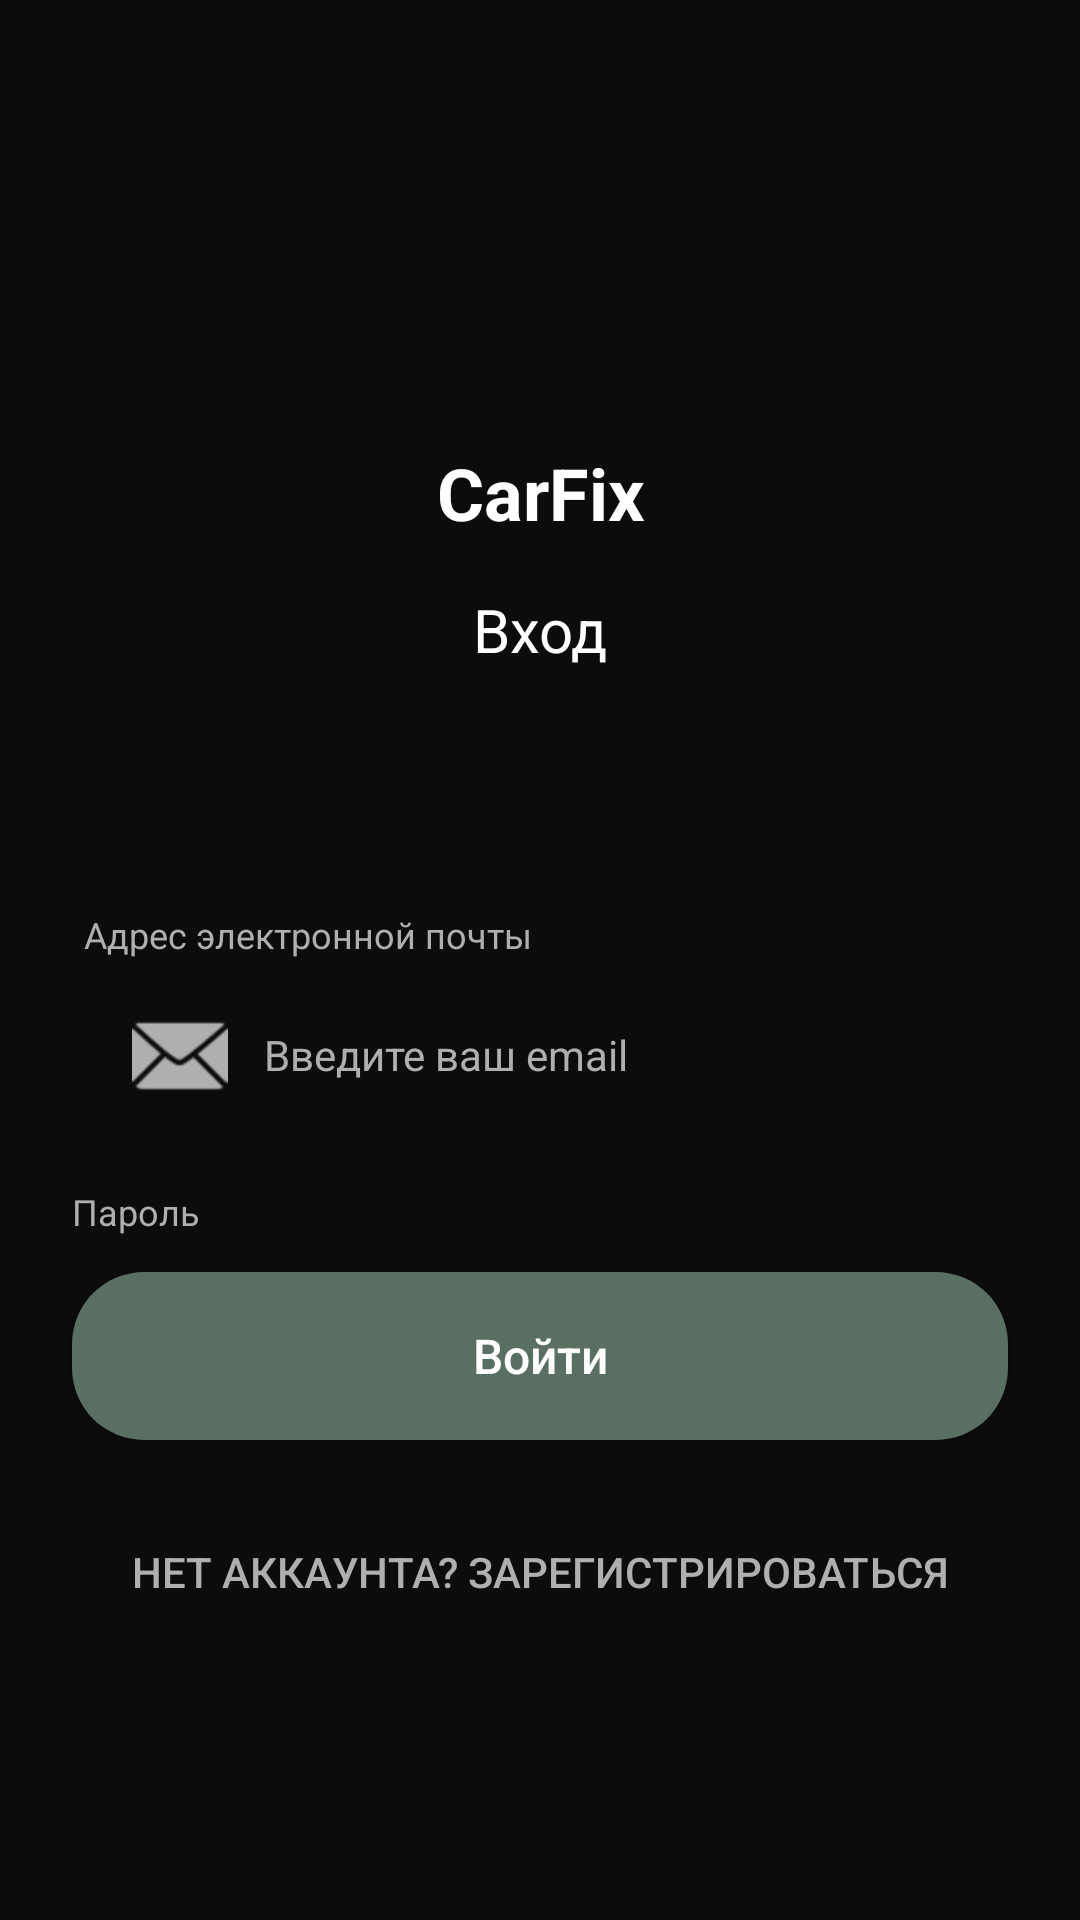

Here is an Android app screen rendered from its layout file. Give the layout XML and the strings, colors and styles it references.
<!-- AndroidManifest.xml: application theme Theme.CarFixApplication -->
<!-- res/layout/activity_login.xml -->
<?xml version="1.0" encoding="utf-8"?>
<androidx.constraintlayout.widget.ConstraintLayout xmlns:android="http://schemas.android.com/apk/res/android"
    xmlns:app="http://schemas.android.com/apk/res-auto"
    xmlns:tools="http://schemas.android.com/tools"
    android:id="@+id/main"
    android:layout_width="match_parent"
    android:layout_height="match_parent"
    android:background="@color/dark_background"
    tools:context=".LoginActivity">

    <ImageView
        android:id="@+id/logoImage"
        android:layout_width="80dp"
        android:layout_height="80dp"
        android:layout_marginBottom="8dp"
        android:src="@mipmap/black_new"
        app:layout_constraintBottom_toTopOf="@+id/logoText"
        app:layout_constraintEnd_toEndOf="parent"
        app:layout_constraintStart_toStartOf="parent" />

    <TextView
        android:id="@+id/logoText"
        android:layout_width="wrap_content"
        android:layout_height="wrap_content"
        android:layout_marginTop="148dp"
        android:text="CarFix"
        android:textColor="@color/dark_text_primary"
        android:textSize="24sp"
        android:textStyle="bold"
        app:layout_constraintEnd_toEndOf="parent"
        app:layout_constraintHorizontal_bias="0.501"
        app:layout_constraintStart_toStartOf="parent"
        app:layout_constraintTop_toTopOf="parent" />

    <TextView
        android:id="@+id/titleText"
        android:layout_width="wrap_content"
        android:layout_height="wrap_content"
        android:layout_marginTop="16dp"
        android:text="Вход"
        android:textColor="@color/dark_text_primary"
        android:textSize="20sp"
        app:layout_constraintEnd_toEndOf="parent"
        app:layout_constraintStart_toStartOf="parent"
        app:layout_constraintTop_toBottomOf="@id/logoText" />

    <TextView
        android:id="@+id/emailLabel"
        android:layout_width="wrap_content"
        android:layout_height="wrap_content"
        android:layout_marginStart="4dp"
        android:layout_marginTop="80dp"
        android:text="Адрес электронной почты"
        android:textColor="@color/dark_text_secondary"
        android:textSize="12sp"
        app:layout_constraintStart_toStartOf="@id/emailEditText"
        app:layout_constraintTop_toBottomOf="@+id/titleText" />

    <EditText
        android:id="@+id/emailEditText"
        android:layout_width="0dp"
        android:layout_height="56dp"
        android:layout_marginTop="4dp"
        android:background="@drawable/shape_dark_input_field"
        android:drawableStart="@android:drawable/ic_dialog_email"
        android:drawablePadding="12dp"
        android:drawableTint="@color/dark_text_secondary"
        android:hint="Введите ваш email"
        android:inputType="textEmailAddress"
        android:paddingStart="20dp"
        android:paddingEnd="20dp"
        android:textColor="@color/dark_text_primary"
        android:textColorHint="@color/dark_text_secondary"
        android:textSize="14sp"
        app:layout_constraintEnd_toEndOf="parent"
        app:layout_constraintStart_toStartOf="parent"
        app:layout_constraintTop_toBottomOf="@id/emailLabel"
        android:layout_marginHorizontal="24dp"/>

    <TextView
        android:id="@+id/passwordLabel"
        android:layout_width="wrap_content"
        android:layout_height="wrap_content"
        android:layout_marginTop="16dp"
        android:text="Пароль"
        android:textColor="@color/dark_text_secondary"
        android:textSize="12sp"
        app:layout_constraintStart_toStartOf="@id/passwordEditText"
        app:layout_constraintTop_toBottomOf="@id/emailEditText" />

    <EditText
        android:id="@+id/passwordEditText"
        android:layout_width="0dp"
        android:layout_height="56dp"
        android:layout_marginTop="4dp"
        android:background="@drawable/shape_dark_input_field"
        android:drawableStart="@android:drawable/ic_lock_lock"
        android:drawablePadding="12dp"
        android:drawableTint="@color/dark_text_secondary"
        android:hint="••••••••"
        android:inputType="textPassword"
        android:paddingStart="20dp"
        android:paddingEnd="20dp"
        android:textColor="@color/dark_text_primary"
        android:textColorHint="@color/dark_text_secondary"
        android:textSize="14sp"
        app:layout_constraintEnd_toEndOf="parent"
        app:layout_constraintStart_toStartOf="parent"
        app:layout_constraintTop_toBottomOf="@id/passwordLabel"
        android:layout_marginHorizontal="24dp"/>

    <androidx.appcompat.widget.AppCompatButton
        android:id="@+id/signInButton"
        android:layout_width="0dp"
        android:layout_height="56dp"
        android:layout_marginHorizontal="24dp"
        android:layout_marginBottom="20dp"
        android:background="@drawable/shape_rounded_button_dark"
        android:text="Войти"
        android:textAllCaps="false"
        android:textColor="@color/dark_text_primary"
        android:textSize="16sp"
        app:layout_constraintBottom_toTopOf="@id/singUp"
        app:layout_constraintEnd_toEndOf="parent"
        app:layout_constraintHorizontal_bias="0.583"
        app:layout_constraintStart_toStartOf="parent" />

    <Button
        android:id="@+id/singUp"
        android:layout_width="wrap_content"
        android:layout_height="wrap_content"
        android:layout_marginBottom="92dp"
        android:background="@android:color/transparent"
        android:text="Нет аккаунта? Зарегистрироваться"
        android:textColor="@color/dark_text_secondary"
        app:layout_constraintBottom_toBottomOf="parent"
        app:layout_constraintEnd_toEndOf="parent"
        app:layout_constraintHorizontal_bias="0.503"
        app:layout_constraintStart_toStartOf="parent" />

</androidx.constraintlayout.widget.ConstraintLayout>
<!-- resources referenced by this layout -->
<resources>
  <color name="dark_background">#0C0C0C</color>
  <color name="dark_text_primary">#FFFFFF</color>
  <color name="dark_text_secondary">#AFAFAF</color>
  <!-- drawable shape_rounded_button_dark (drawable) -->
  <?xml version="1.0" encoding="utf-8"?>
  <shape xmlns:android="http://schemas.android.com/apk/res/android"
      android:shape="rectangle">
      <solid android:color="#596F62" />
      <corners android:radius="24dp" />
  </shape>
  <!-- mipmap black_new (mipmap-anydpi-v26) -->
  <?xml version="1.0" encoding="utf-8"?>
  <adaptive-icon xmlns:android="http://schemas.android.com/apk/res/android">
      <background android:drawable="@color/black_new_background"/>
  
  </adaptive-icon>
  <style name="Theme.CarFixApplication" parent="Base.Theme.CarFixApplication">
          <item name="myListTextColor">#212121</item>
      </style>
  <color name="black_new_background">#566C64</color>
  <style name="Base.Theme.CarFixApplication" parent="Theme.Material3.DayNight.NoActionBar">
          <item name="android:windowFullscreen">true</item>
          <item name="android:textColorHighlight">#66566C64</item>
          <item name="colorPrimary">#566C64</item>
      </style>
</resources>
